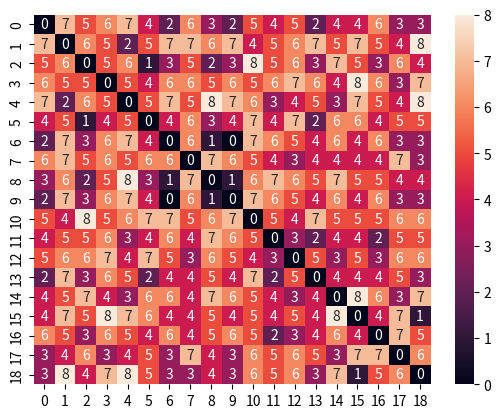

Source code (Python):
import pandas as pd
import numpy as np
import seaborn as sn
import matplotlib.pyplot as plt

# data = []
data = np.random.randint(2, size=(20, 10))


def dist(a: list, b: list):
    d = 0
    for i in range(len(a)):
        d += abs(a[i] - b[i])
    return d


dist(data[0], data[1])
dist(data[0], data[2])
dist(data[0], data[3])

# or with numpy
np.abs(np.array(data[0]) - np.array(data[1]))


def dist_matrix(data):
    matrix = []
    for i in range(1, len(data)):
        row = []
        for j in range(1, len(data)):
            d = dist(data[i - 1], data[j - 1])
            # d = np.abs(np.array(data[0]) - np.array(data[1]))
            row.append(d)
        matrix.append(row)
    return matrix


d_matrix = dist_matrix(data)

# %%
# Visualisation/ plot
df_matrix = pd.DataFrame(d_matrix)
plt.figure()
sn.heatmap(d_matrix, annot=True)
plt.show()
